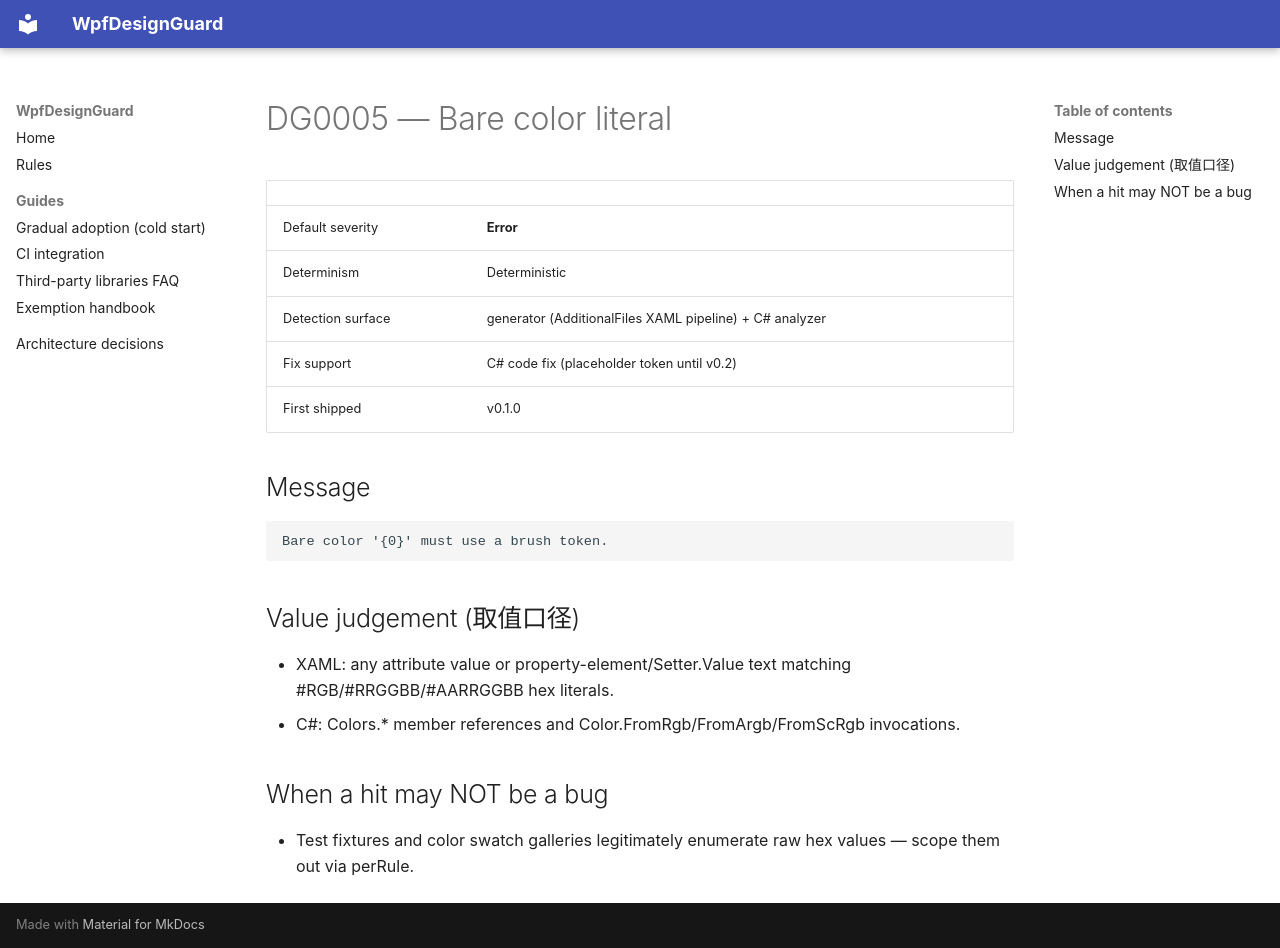

repository: zhaojie-tech/wpf-design-guard · page: rules/DG0005/index.html · generator: mkdocs

# DG0005 — Bare color literal

| | |
|---|---|
| Default severity | **Error** |
| Determinism | Deterministic |
| Detection surface | generator (AdditionalFiles XAML pipeline) + C# analyzer |
| Fix support | C# code fix (placeholder token until v0.2) |
| First shipped | v0.1.0 |

## Message

```text
Bare color '{0}' must use a brush token.
```

## Value judgement (取值口径)

- XAML: any attribute value or property-element/Setter.Value text matching #RGB/#RRGGBB/#AARRGGBB hex literals.
- C#: Colors.* member references and Color.FromRgb/FromArgb/FromScRgb invocations.

## When a hit may NOT be a bug

- Test fixtures and color swatch galleries legitimately enumerate raw hex values — scope them out via perRule.
